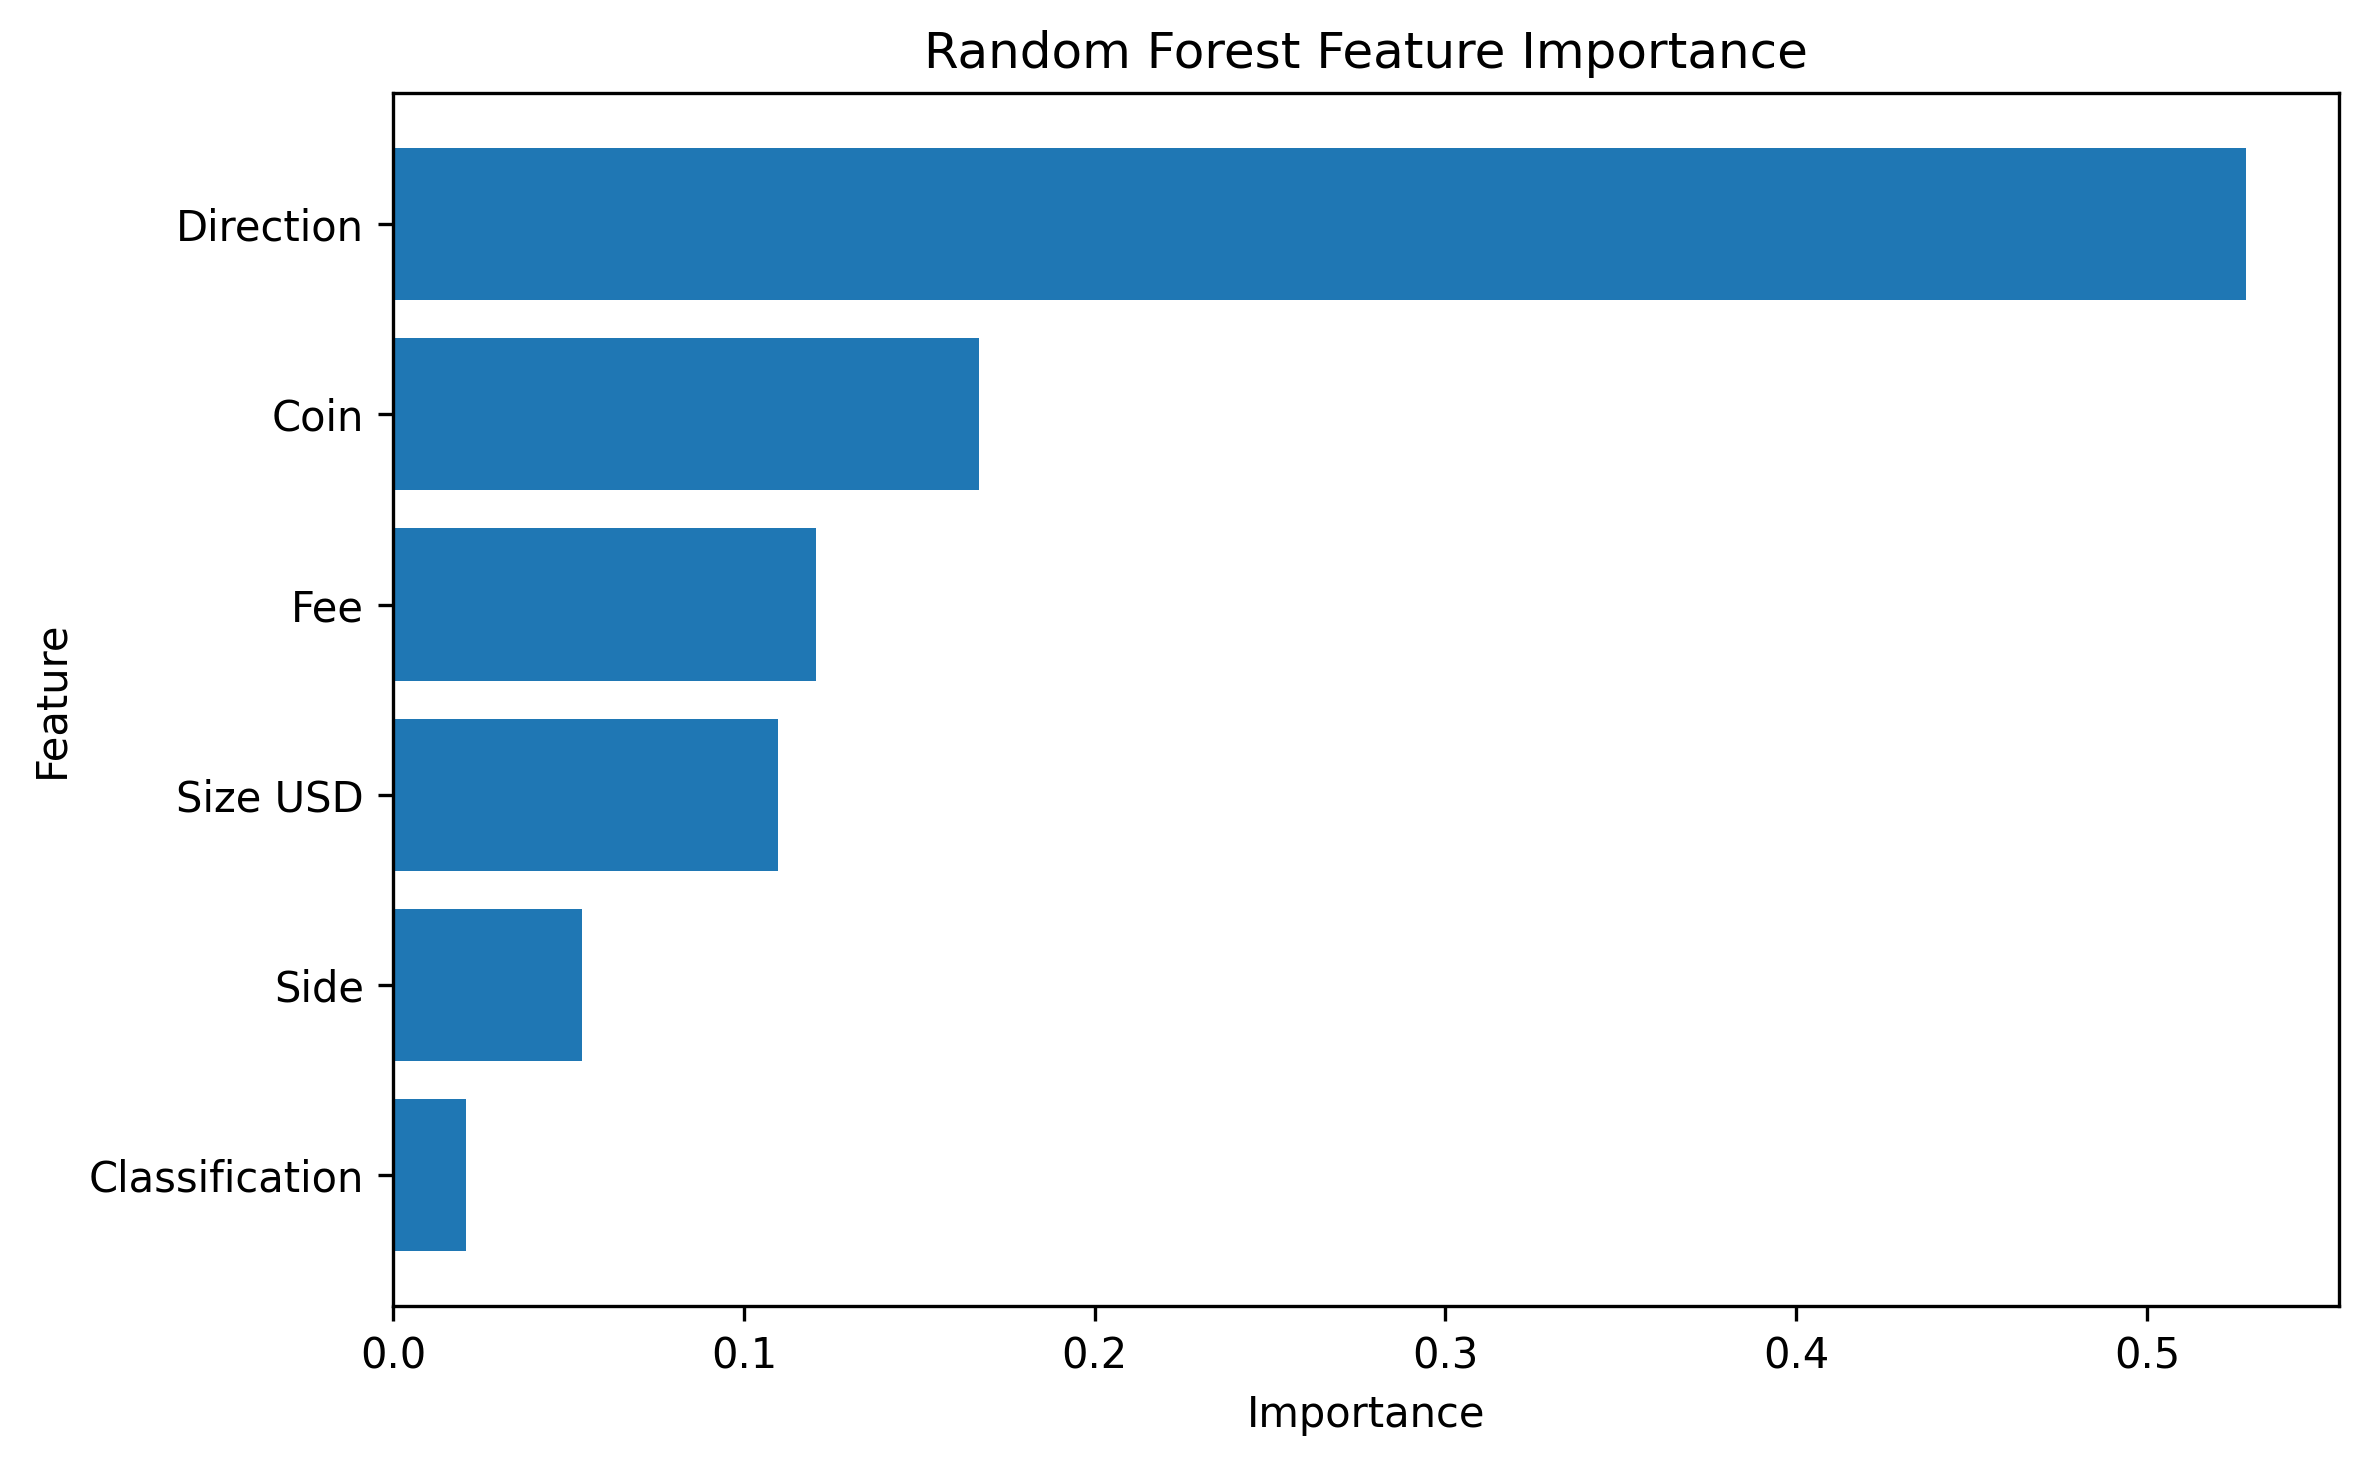

Data behind this chart, as committed beside it:
Feature, Importance
Direction, 0.5283
Coin, 0.167
Fee, 0.1205
Size USD, 0.1096
Side, 0.05379
Classification, 0.02084
